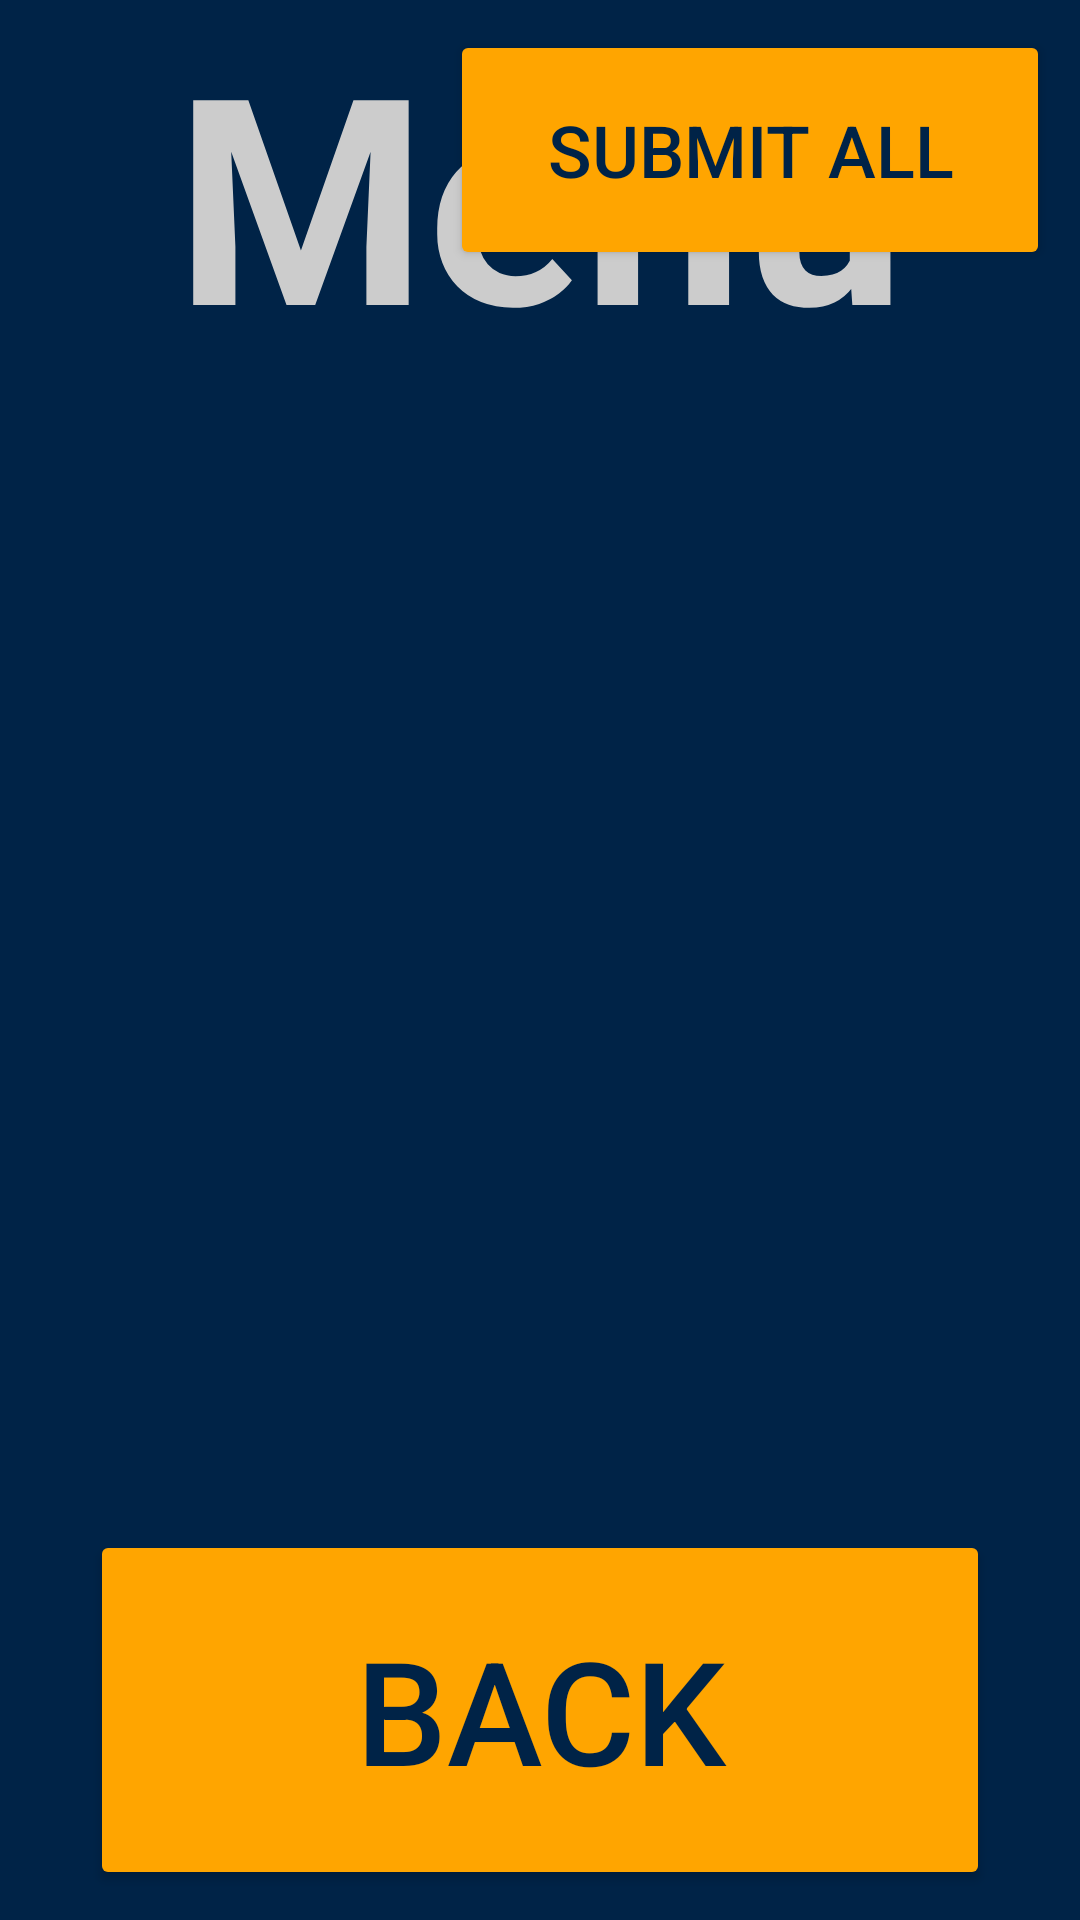

Write the Android layout XML for this screen, with the resource values it uses.
<!-- AndroidManifest.xml: application theme Theme.ScoutingApp1138 -->
<!-- res/layout/archive_fragment.xml -->
<?xml version="1.0" encoding="utf-8"?>
<FrameLayout xmlns:android="http://schemas.android.com/apk/res/android"
    xmlns:app="http://schemas.android.com/apk/res-auto"
    xmlns:tools="http://schemas.android.com/tools"
    android:layout_width="match_parent"
    android:layout_height="match_parent"
    android:background="@color/background_default"
    android:foregroundTint="@color/black"
    android:clickable="true"
    tools:context="fragments.ArchiveFragment">

    <androidx.constraintlayout.widget.ConstraintLayout
        android:layout_width="match_parent"
        android:layout_height="match_parent">

        <TextView
            android:id="@+id/mainTitle"
            android:layout_width="wrap_content"
            android:layout_height="wrap_content"
            android:text="@string/archive_title"
            android:textColor="@color/off_white"
            android:textSize="96sp"
            android:textStyle="normal|bold"
            app:layout_constraintEnd_toEndOf="parent"
            app:layout_constraintStart_toStartOf="parent"
            app:layout_constraintTop_toTopOf="parent" />

        <Button
            android:id="@+id/submitAll"
            android:layout_width="200sp"
            android:layout_height="80sp"
            android:layout_marginEnd="10dp"
            android:layout_marginTop="10dp"
            android:backgroundTint="@color/chaminade_orange"
            android:text="@string/submit_all_button"
            android:textColor="@color/background_default"
            android:textSize="24sp"
            app:layout_constraintEnd_toEndOf="parent"
            app:layout_constraintTop_toTopOf="parent" />

        <ListView
            android:id="@+id/submissionList"
            android:layout_width="750sp"
            android:layout_height="900sp"
            app:layout_constraintBottom_toTopOf="@+id/closeArchive"
            app:layout_constraintEnd_toEndOf="parent"
            app:layout_constraintStart_toStartOf="parent"
            app:layout_constraintTop_toBottomOf="@+id/mainTitle" />

        <Button
            android:id="@+id/closeArchive"
            android:layout_width="300sp"
            android:layout_height="120sp"
            android:layout_marginBottom="10dp"
            android:backgroundTint="@color/chaminade_orange"
            android:text="@string/back_button"
            android:textColor="@color/background_default"
            android:textSize="48sp"
            app:layout_constraintBottom_toBottomOf="parent"
            app:layout_constraintEnd_toEndOf="parent"
            app:layout_constraintStart_toStartOf="parent" />
    </androidx.constraintlayout.widget.ConstraintLayout>
</FrameLayout>
<!-- resources referenced by this layout -->
<resources>
  <color name="background_default">#002347</color>
  <color name="black">#FF000000</color>
  <color name="chaminade_orange"> #FFA500</color>
  <color name="off_white">#CCCCCC</color>
  <string name="archive_title">Menu</string>
  <string name="back_button">Back</string>
  <string name="submit_all_button">Submit All</string>
  <style name="Theme.ScoutingApp1138" parent="Base.Theme.ScoutingApp2025" />
  <style name="Base.Theme.ScoutingApp2025" parent="Theme.Material3.DayNight.NoActionBar">
          
          <item name="colorPrimary">@color/chaminade_orange</item>
      </style>
</resources>
